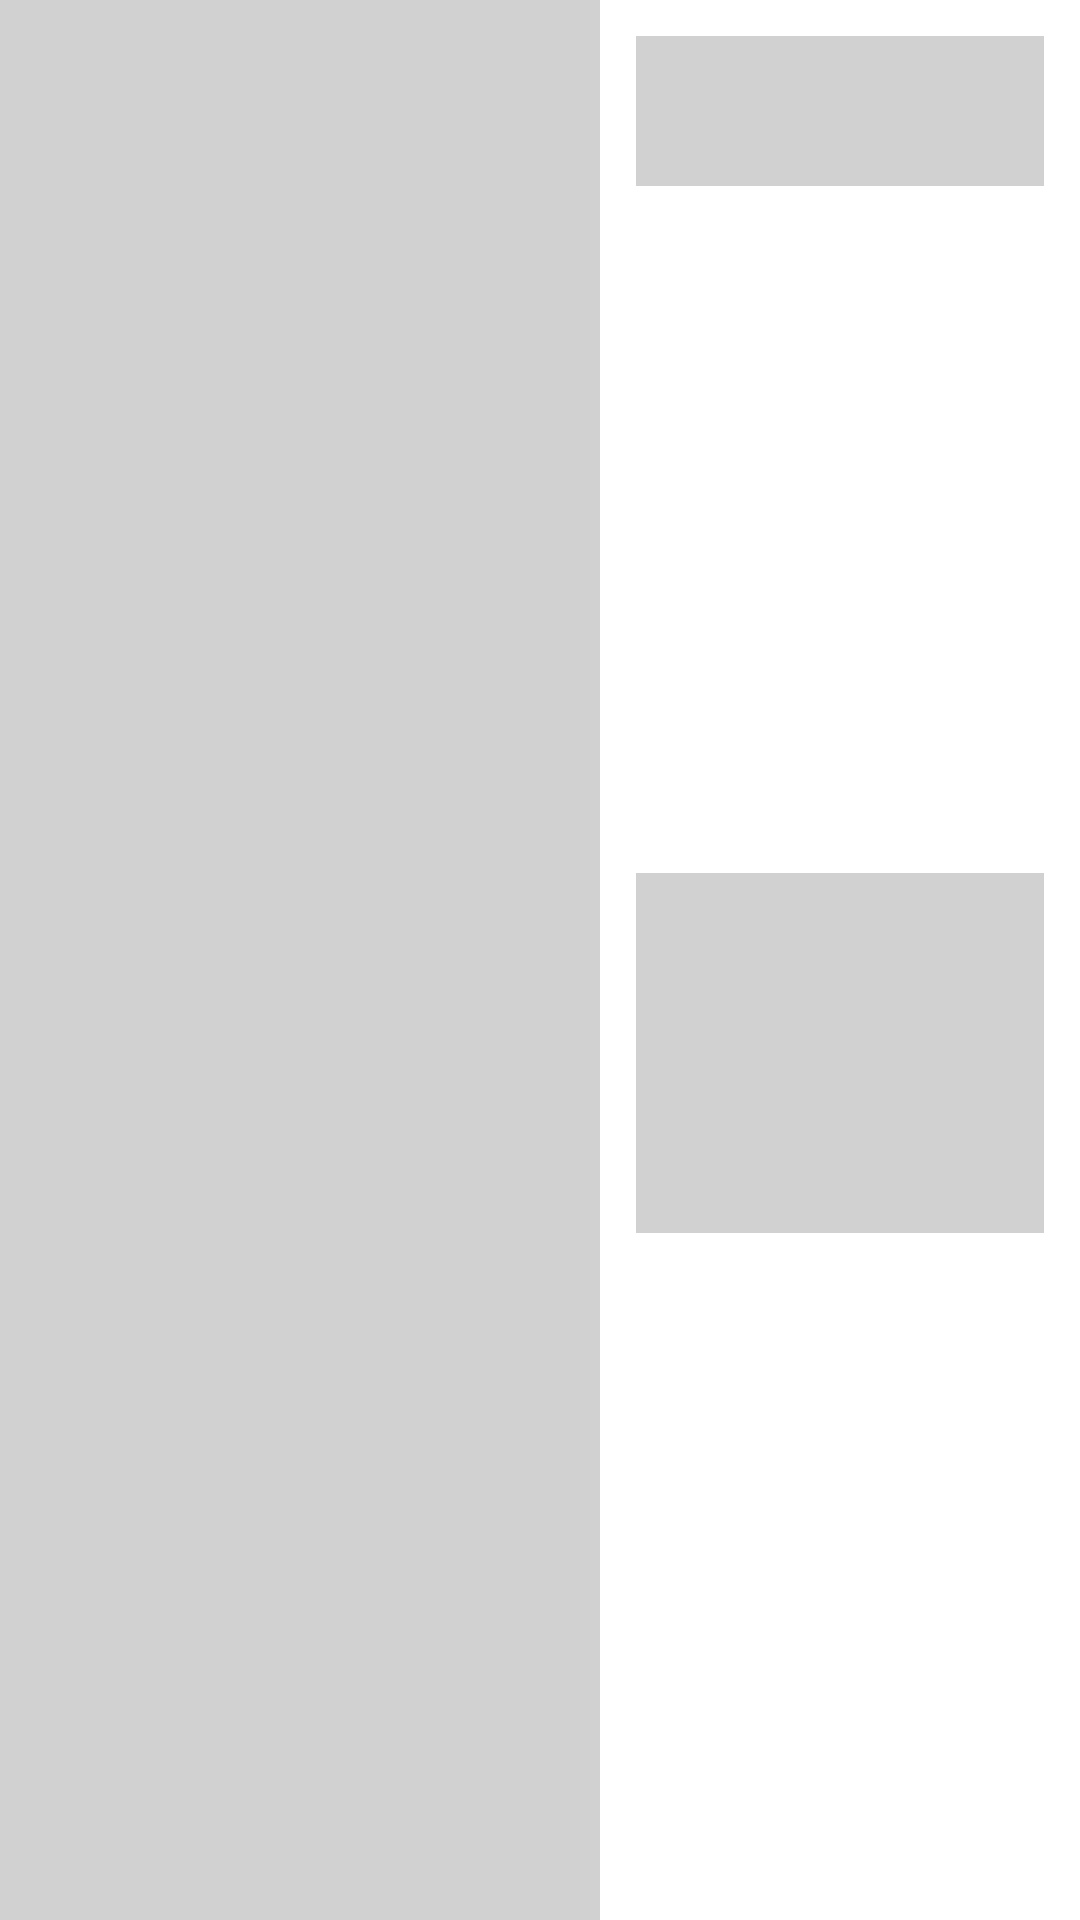

Android layout source for this screen:
<!-- AndroidManifest.xml: application theme Theme.NewsApp -->
<!-- res/layout/placeholder_row_layout.xml -->
<?xml version="1.0" encoding="utf-8"?>
<androidx.constraintlayout.widget.ConstraintLayout xmlns:android="http://schemas.android.com/apk/res/android"
    android:layout_width="match_parent"
    android:layout_height="200dp"
    xmlns:app="http://schemas.android.com/apk/res-auto"
    android:layout_marginTop="4dp"
    android:layout_marginBottom="4dp">

    <View
        android:id="@+id/view"
        android:layout_width="200dp"
        android:background="@color/mediumGray"
        android:layout_height="wrap_content"
        app:layout_constraintBottom_toBottomOf="parent"
        app:layout_constraintStart_toStartOf="parent"
        app:layout_constraintTop_toTopOf="parent" />

    <View
        android:id="@+id/view2"
        android:layout_width="0dp"
        android:layout_height="50dp"
        android:background="@color/mediumGray"
        android:layout_marginStart="12dp"
        android:layout_marginTop="12dp"
        android:layout_marginEnd="12dp"
        app:layout_constraintEnd_toEndOf="parent"
        app:layout_constraintStart_toEndOf="@+id/view"
        app:layout_constraintTop_toTopOf="parent" />

    <View
        android:id="@+id/view3"
        android:layout_width="0dp"
        android:layout_height="120dp"
        android:layout_marginTop="12dp"
        android:layout_marginBottom="12dp"
        android:background="@color/mediumGray"
        app:layout_constraintBottom_toBottomOf="parent"
        app:layout_constraintEnd_toEndOf="@+id/view2"
        app:layout_constraintStart_toStartOf="@+id/view2"
        app:layout_constraintTop_toBottomOf="@+id/view2" />



</androidx.constraintlayout.widget.ConstraintLayout>
<!-- resources referenced by this layout -->
<resources>
  <color name="mediumGray">#D1D1D1</color>
  <style name="Theme.NewsApp" parent="Theme.MaterialComponents.DayNight.DarkActionBar">
          
          <item name="colorPrimary">@color/purple_500</item>
          <item name="colorPrimaryVariant">@color/purple_700</item>
          <item name="colorOnPrimary">@color/white</item>
          
          <item name="colorSecondary">@color/teal_200</item>
          <item name="colorSecondaryVariant">@color/teal_700</item>
          <item name="colorOnSecondary">@color/black</item>
          
          <item name="android:statusBarColor" tools:targetApi="l">?attr/colorPrimaryVariant</item>
          
      </style>
  <color name="purple_500">#FF6200EE</color>
  <color name="purple_700">#FF3700B3</color>
  <color name="white">#FFFFFFFF</color>
  <color name="teal_200">#FF03DAC5</color>
  <color name="teal_700">#FF018786</color>
  <color name="black">#FF000000</color>
</resources>
